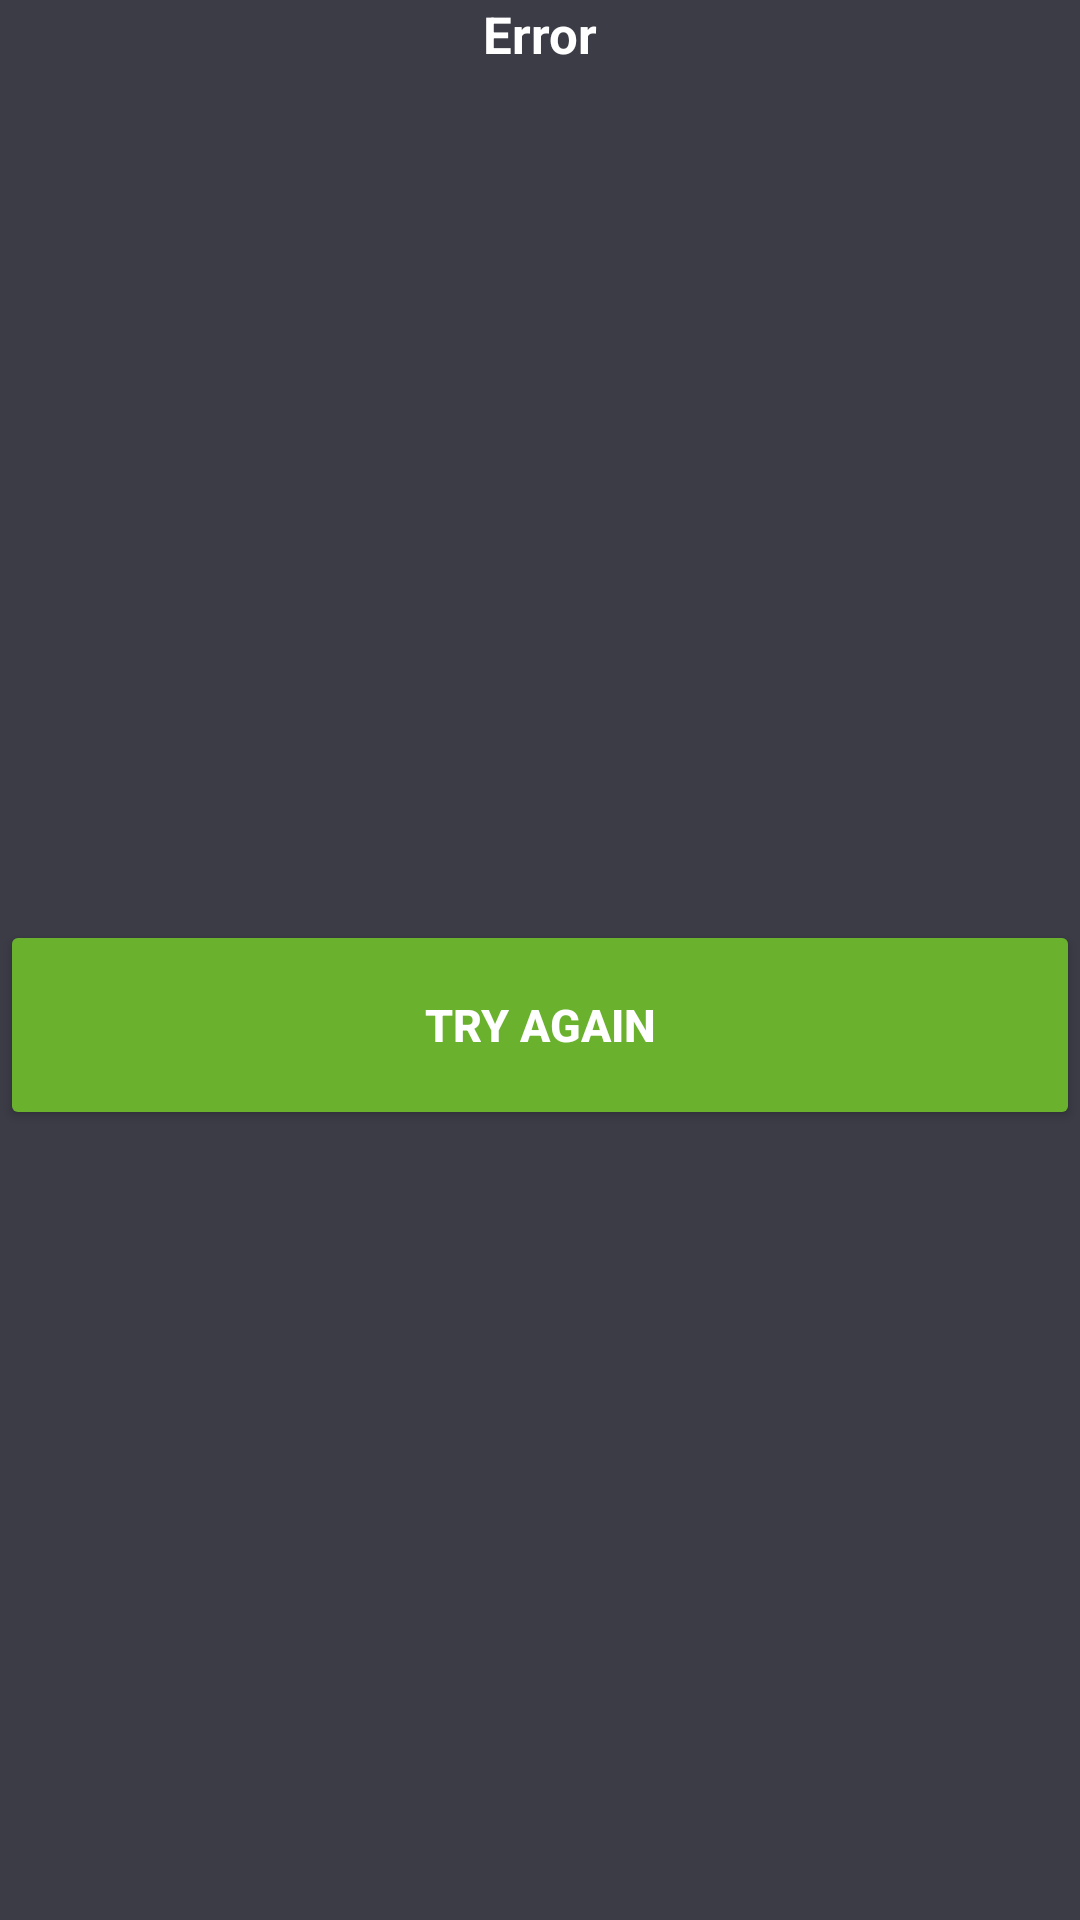

The Android layout XML behind this screen, and the referenced resources:
<!-- AndroidManifest.xml: application theme Theme.Rentmotors -->
<!-- res/layout/try_dialog_message.xml -->
<?xml version="1.0" encoding="utf-8"?>
<androidx.constraintlayout.widget.ConstraintLayout
    xmlns:android="http://schemas.android.com/apk/res/android"
    xmlns:app="http://schemas.android.com/apk/res-auto"
    xmlns:tools="http://schemas.android.com/tools"
    android:layout_width="match_parent"
    android:layout_height="match_parent"
    android:background="?attr/color_background_primary"
    android:padding="@dimen/gapMedium"
    android:gravity="center">

    <TextView
        android:id="@+id/tvTitle"
        android:layout_width="match_parent"
        android:layout_height="wrap_content"
        android:textAlignment="center"
        android:textStyle="bold"
        android:textSize="17sp"
        android:textColor="?attr/color_text_primary"
        android:text="@string/error_label"
        app:layout_constraintEnd_toEndOf="parent"
        app:layout_constraintStart_toStartOf="parent"
        app:layout_constraintTop_toTopOf="parent" />

    <TextView
        android:id="@+id/tvMessage_1"
        android:layout_width="match_parent"
        android:layout_height="wrap_content"
        android:textAlignment="center"
        tools:text="@string/error_label"
        android:textSize="15sp"
        android:layout_marginTop="@dimen/gapHalfLarge"
        android:textColor="?attr/color_text_primary"
        app:layout_constraintTop_toBottomOf="@+id/tvTitle" />

    <Button
        android:id="@+id/try_btn"
        android:layout_width="match_parent"
        android:layout_height="70dp"
        android:layout_marginTop="@dimen/gapHalfLarge"
        android:backgroundTint="@color/green"
        android:text="@string/try_again"
        android:textColor="?attr/color_text_primary"
        android:textSize="15sp"
        android:textStyle="bold"
        app:layout_constraintBottom_toBottomOf="parent"
        app:layout_constraintEnd_toEndOf="parent"
        app:layout_constraintStart_toStartOf="parent"
        app:layout_constraintTop_toBottomOf="@+id/tvMessage_1" />

</androidx.constraintlayout.widget.ConstraintLayout>
<!-- resources referenced by this layout -->
<resources>
  <color name="green">#6AB22E</color>
  <string name="error_label">Error</string>
  <string name="try_again">Try again</string>
  <style name="Theme.Rentmotors" parent="Theme.MaterialComponents.DayNight.NoActionBar">
          
          <item name="colorPrimary">@color/dark_gray</item>
          <item name="colorPrimaryVariant">@color/dark_gray</item>
          <item name="colorOnPrimary">@color/gray</item>
          
          <item name="colorSecondary">@color/green</item>
          <item name="colorSecondaryVariant">@color/green</item>
          <item name="colorOnSecondary">@color/green</item>
          
          <item name="android:statusBarColor" tools:targetApi="l">?attr/colorPrimaryVariant</item>
          
          <item name="color_inactive_button">@color/gray_light</item>
          <item name="colorPrimaryDark">@color/dark_gray</item>
          <item name="android:colorBackground">@color/gray</item>
          <item name="android:navigationBarColor">@color/dark_gray</item>
          <item name="color_text_primary">@color/white</item>
          <item name="color_text_extra">@color/gray_light</item>
          <item name="color_background_primary">@color/gray</item>
          <item name="color_background_extra">@color/dark_gray</item>
  
  
  
      </style>
  <color name="dark_gray">#202020</color>
  <color name="gray">#3B3C46</color>
  <color name="gray_light">#AAAAAA</color>
  <color name="white">#FFFFFFFF</color>
</resources>
